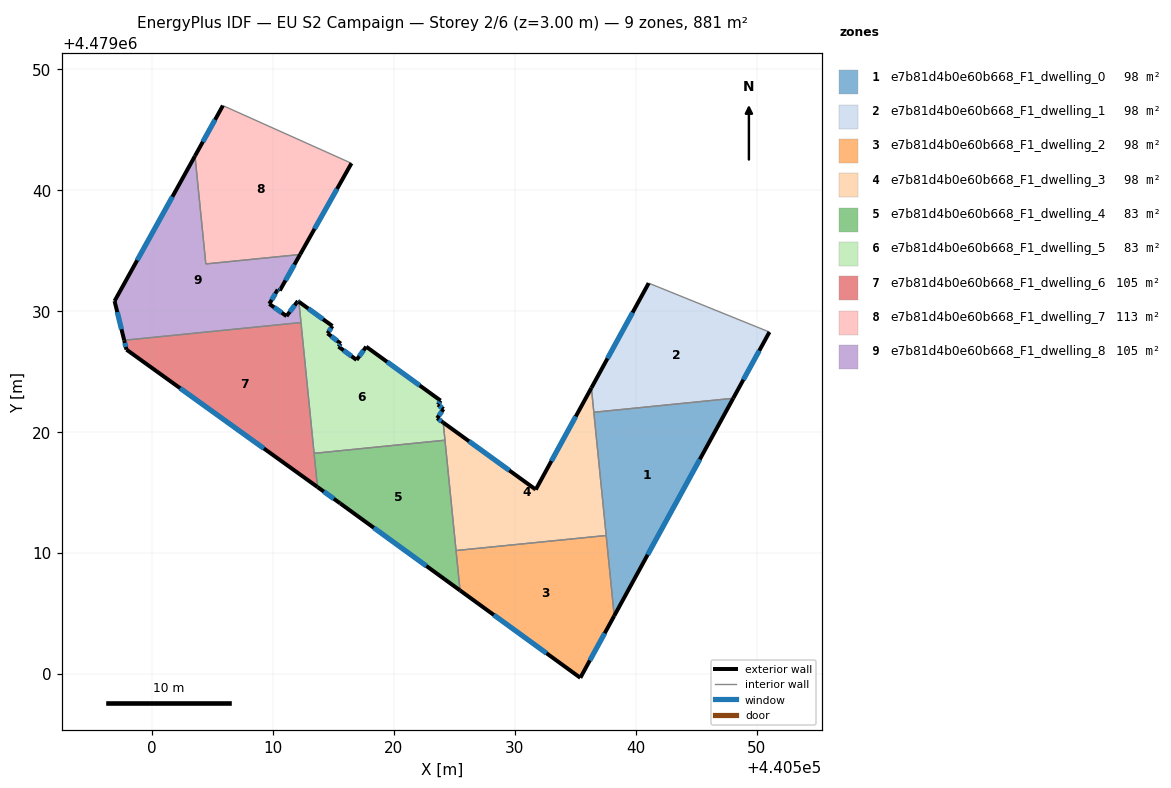
=== STOREY PLAN SPEC (per zone: floor XY polygon, exterior-wall plan segments, windows/doors) ===
zone 1: e7b81d4b0e60b668_F1_dwelling_0  (97.9 m²)
  floor: (440548.04, 4479022.79) (440538.21, 4479004.81) (440536.52, 4479021.64)
  exterior wall: (440538.21, 4479004.81) – (440548.04, 4479022.79)  [20.5 m]
    window: (440540.97, 4479009.86) – (440545.28, 4479017.74)  [11.8 m²]
  interior walls: 3
zone 2: e7b81d4b0e60b668_F1_dwelling_1  (97.9 m²)
  floor: (440551.04, 4479028.27) (440548.04, 4479022.79) (440536.52, 4479021.64) (440536.32, 4479023.65) (440541.06, 4479032.31)
  exterior wall: (440541.06, 4479032.31) – (440536.32, 4479023.65)  [9.9 m]
    window: (440539.73, 4479029.88) – (440537.65, 4479026.08)  [5.7 m²]
  exterior wall: (440548.04, 4479022.79) – (440551.04, 4479028.27)  [6.2 m]
    window: (440548.89, 4479024.33) – (440550.20, 4479026.73)  [3.6 m²]
  interior walls: 3
zone 3: e7b81d4b0e60b668_F1_dwelling_2  (97.9 m²)
  floor: (440537.54, 4479011.45) (440538.21, 4479004.81) (440535.41, 4478999.68) (440525.46, 4479006.91) (440525.13, 4479010.21)
  exterior wall: (440535.41, 4478999.68) – (440538.21, 4479004.81)  [5.8 m]
    window: (440536.19, 4479001.12) – (440537.42, 4479003.37)  [3.4 m²]
  exterior wall: (440525.46, 4479006.91) – (440535.41, 4478999.68)  [12.3 m]
    window: (440528.25, 4479004.88) – (440532.61, 4479001.71)  [7.1 m²]
  interior walls: 3
zone 4: e7b81d4b0e60b668_F1_dwelling_3  (97.9 m²)
  floor: (440536.32, 4479023.65) (440537.54, 4479011.45) (440525.13, 4479010.21) (440524.07, 4479020.79) (440531.67, 4479015.28) (440531.72, 4479015.24)
  exterior wall: (440531.72, 4479015.24) – (440531.67, 4479015.28)  [0.1 m]
  exterior wall: (440536.32, 4479023.65) – (440531.72, 4479015.24)  [9.6 m]
    window: (440535.03, 4479021.29) – (440533.01, 4479017.60)  [5.5 m²]
  exterior wall: (440531.67, 4479015.28) – (440524.07, 4479020.79)  [9.4 m]
    window: (440529.54, 4479016.83) – (440526.21, 4479019.24)  [5.4 m²]
  interior walls: 5
zone 5: e7b81d4b0e60b668_F1_dwelling_4  (83.0 m²)
  floor: (440524.22, 4479019.33) (440525.46, 4479006.91) (440515.55, 4479014.11) (440513.68, 4479015.46) (440513.40, 4479018.24)
  exterior wall: (440513.68, 4479015.46) – (440515.55, 4479014.11)  [2.3 m]
    window: (440514.20, 4479015.08) – (440515.03, 4479014.49)  [1.3 m²]
  exterior wall: (440515.55, 4479014.11) – (440525.46, 4479006.91)  [12.2 m]
    window: (440518.34, 4479012.09) – (440522.68, 4479008.93)  [7.1 m²]
  interior walls: 4
zone 6: e7b81d4b0e60b668_F1_dwelling_5  (83.0 m²)
  floor: (440517.71, 4479027.06) (440523.85, 4479022.60) (440523.64, 4479022.26) (440524.09, 4479021.90) (440523.57, 4479021.15) (440524.07, 4479020.79) (440524.22, 4479019.33) (440513.40, 4479018.24) (440512.14, 4479030.77) (440514.91, 4479028.76) (440514.51, 4479028.16) (440515.61, 4479027.31) (440515.42, 4479027.06) (440516.91, 4479025.96)
  exterior wall: (440516.91, 4479025.96) – (440515.42, 4479027.06)  [1.9 m]
    window: (440516.49, 4479026.27) – (440515.84, 4479026.75)  [1.1 m²]
  exterior wall: (440517.71, 4479027.06) – (440516.91, 4479025.96)  [1.4 m]
    window: (440517.48, 4479026.75) – (440517.13, 4479026.27)  [0.8 m²]
  exterior wall: (440523.85, 4479022.60) – (440517.71, 4479027.06)  [7.6 m]
    window: (440522.13, 4479023.85) – (440519.43, 4479025.80)  [4.4 m²]
  exterior wall: (440523.64, 4479022.26) – (440523.85, 4479022.60)  [0.4 m]
    window: (440523.70, 4479022.35) – (440523.79, 4479022.50)  [0.2 m²]
  exterior wall: (440524.09, 4479021.90) – (440523.64, 4479022.26)  [0.6 m]
    window: (440523.97, 4479022.00) – (440523.77, 4479022.16)  [0.3 m²]
  exterior wall: (440523.57, 4479021.15) – (440524.09, 4479021.90)  [0.9 m]
    window: (440523.72, 4479021.36) – (440523.95, 4479021.69)  [0.5 m²]
  exterior wall: (440524.07, 4479020.79) – (440523.57, 4479021.15)  [0.6 m]
    window: (440523.93, 4479020.89) – (440523.71, 4479021.05)  [0.4 m²]
  exterior wall: (440514.91, 4479028.76) – (440512.14, 4479030.77)  [3.4 m]
    window: (440514.14, 4479029.33) – (440512.92, 4479030.21)  [2.0 m²]
  exterior wall: (440514.51, 4479028.16) – (440514.91, 4479028.76)  [0.7 m]
    window: (440514.62, 4479028.33) – (440514.80, 4479028.59)  [0.4 m²]
  exterior wall: (440515.61, 4479027.31) – (440514.51, 4479028.16)  [1.4 m]
    window: (440515.30, 4479027.55) – (440514.82, 4479027.92)  [0.8 m²]
  exterior wall: (440515.42, 4479027.06) – (440515.61, 4479027.31)  [0.3 m]
    window: (440515.47, 4479027.13) – (440515.55, 4479027.24)  [0.2 m²]
  interior walls: 4
zone 7: e7b81d4b0e60b668_F1_dwelling_6  (105.4 m²)
  floor: (440512.31, 4479029.05) (440513.68, 4479015.46) (440497.89, 4479026.81) (440497.70, 4479027.59)
  exterior wall: (440497.70, 4479027.59) – (440497.89, 4479026.81)  [0.8 m]
    window: (440497.75, 4479027.37) – (440497.84, 4479027.03)  [0.5 m²]
  exterior wall: (440497.89, 4479026.81) – (440513.68, 4479015.46)  [19.4 m]
    window: (440502.32, 4479023.62) – (440509.24, 4479018.65)  [11.2 m²]
  interior walls: 3
zone 8: e7b81d4b0e60b668_F1_dwelling_7  (112.8 m²)
  floor: (440516.49, 4479042.22) (440512.24, 4479034.68) (440504.45, 4479033.90) (440503.55, 4479042.82) (440505.86, 4479046.99)
  exterior wall: (440512.24, 4479034.68) – (440516.49, 4479042.22)  [8.7 m]
    window: (440513.43, 4479036.80) – (440515.29, 4479040.10)  [5.0 m²]
  exterior wall: (440505.86, 4479046.99) – (440503.55, 4479042.82)  [4.8 m]
    window: (440505.21, 4479045.82) – (440504.20, 4479043.99)  [2.7 m²]
  interior walls: 3
zone 9: e7b81d4b0e60b668_F1_dwelling_8  (105.4 m²)
  floor: (440512.24, 4479034.68) (440510.56, 4479031.70) (440510.39, 4479031.78) (440509.70, 4479030.59) (440511.12, 4479029.58) (440512.06, 4479030.83) (440512.14, 4479030.77) (440512.31, 4479029.05) (440497.70, 4479027.59) (440496.90, 4479030.83) (440503.55, 4479042.82) (440504.45, 4479033.90)
  exterior wall: (440510.56, 4479031.70) – (440512.24, 4479034.68)  [3.4 m]
    window: (440511.03, 4479032.53) – (440511.77, 4479033.84)  [2.0 m²]
  exterior wall: (440510.39, 4479031.78) – (440510.56, 4479031.70)  [0.2 m]
    window: (440510.44, 4479031.75) – (440510.51, 4479031.72)  [0.1 m²]
  exterior wall: (440509.70, 4479030.59) – (440510.39, 4479031.78)  [1.4 m]
    window: (440509.89, 4479030.93) – (440510.20, 4479031.44)  [0.8 m²]
  exterior wall: (440511.12, 4479029.58) – (440509.70, 4479030.59)  [1.7 m]
    window: (440510.72, 4479029.87) – (440510.10, 4479030.31)  [1.0 m²]
  exterior wall: (440512.06, 4479030.83) – (440511.12, 4479029.58)  [1.6 m]
    window: (440511.79, 4479030.48) – (440511.38, 4479029.93)  [0.9 m²]
  exterior wall: (440512.14, 4479030.77) – (440512.06, 4479030.83)  [0.1 m]
    window: (440512.12, 4479030.79) – (440512.08, 4479030.81)  [0.1 m²]
  exterior wall: (440496.90, 4479030.83) – (440497.70, 4479027.59)  [3.3 m]
    window: (440497.13, 4479029.92) – (440497.48, 4479028.50)  [1.9 m²]
  exterior wall: (440503.55, 4479042.82) – (440496.90, 4479030.83)  [13.7 m]
    window: (440501.68, 4479039.45) – (440498.77, 4479034.20)  [7.9 m²]
  interior walls: 4

=== DERIVED (storey summary) ===
Building: EU S2 Campaign
Storey: 2 of 6  (floor level z = 3.00 m)
Storey gross floor area: 881.1 m²
Zones on this storey: 9
  - e7b81d4b0e60b668_F1_dwelling_0: floor 97.9 m²; exterior wall 20.5 m (61.5 m²); 1 window(s) 11.8 m²; WWR 19.2%
  - e7b81d4b0e60b668_F1_dwelling_1: floor 97.9 m²; exterior wall 16.1 m (48.3 m²); 2 window(s) 9.3 m²; WWR 19.2%
  - e7b81d4b0e60b668_F1_dwelling_2: floor 97.9 m²; exterior wall 18.1 m (54.4 m²); 2 window(s) 10.4 m²; WWR 19.2%
  - e7b81d4b0e60b668_F1_dwelling_3: floor 97.9 m²; exterior wall 19.0 m (57.1 m²); 2 window(s) 10.9 m²; WWR 19.1%
  - e7b81d4b0e60b668_F1_dwelling_4: floor 83.0 m²; exterior wall 14.6 m (43.7 m²); 2 window(s) 8.4 m²; WWR 19.2%
  - e7b81d4b0e60b668_F1_dwelling_5: floor 83.0 m²; exterior wall 19.2 m (57.5 m²); 11 window(s) 11.0 m²; WWR 19.2%
  - e7b81d4b0e60b668_F1_dwelling_6: floor 105.4 m²; exterior wall 20.2 m (60.7 m²); 2 window(s) 11.7 m²; WWR 19.2%
  - e7b81d4b0e60b668_F1_dwelling_7: floor 112.8 m²; exterior wall 13.4 m (40.2 m²); 2 window(s) 7.7 m²; WWR 19.2%
  - e7b81d4b0e60b668_F1_dwelling_8: floor 105.4 m²; exterior wall 25.4 m (76.3 m²); 8 window(s) 14.7 m²; WWR 19.2%
Zone adjacency (shared interzone walls):
  - e7b81d4b0e60b668_F1_dwelling_0 ↔ e7b81d4b0e60b668_F1_dwelling_1
  - e7b81d4b0e60b668_F1_dwelling_0 ↔ e7b81d4b0e60b668_F1_dwelling_2
  - e7b81d4b0e60b668_F1_dwelling_0 ↔ e7b81d4b0e60b668_F1_dwelling_3
  - e7b81d4b0e60b668_F1_dwelling_1 ↔ e7b81d4b0e60b668_F1_dwelling_3
  - e7b81d4b0e60b668_F1_dwelling_2 ↔ e7b81d4b0e60b668_F1_dwelling_3
  - e7b81d4b0e60b668_F1_dwelling_2 ↔ e7b81d4b0e60b668_F1_dwelling_4
  - e7b81d4b0e60b668_F1_dwelling_3 ↔ e7b81d4b0e60b668_F1_dwelling_4
  - e7b81d4b0e60b668_F1_dwelling_3 ↔ e7b81d4b0e60b668_F1_dwelling_5
  - e7b81d4b0e60b668_F1_dwelling_4 ↔ e7b81d4b0e60b668_F1_dwelling_5
  - e7b81d4b0e60b668_F1_dwelling_4 ↔ e7b81d4b0e60b668_F1_dwelling_6
  - e7b81d4b0e60b668_F1_dwelling_5 ↔ e7b81d4b0e60b668_F1_dwelling_6
  - e7b81d4b0e60b668_F1_dwelling_5 ↔ e7b81d4b0e60b668_F1_dwelling_8
  - e7b81d4b0e60b668_F1_dwelling_6 ↔ e7b81d4b0e60b668_F1_dwelling_8
  - e7b81d4b0e60b668_F1_dwelling_7 ↔ e7b81d4b0e60b668_F1_dwelling_8